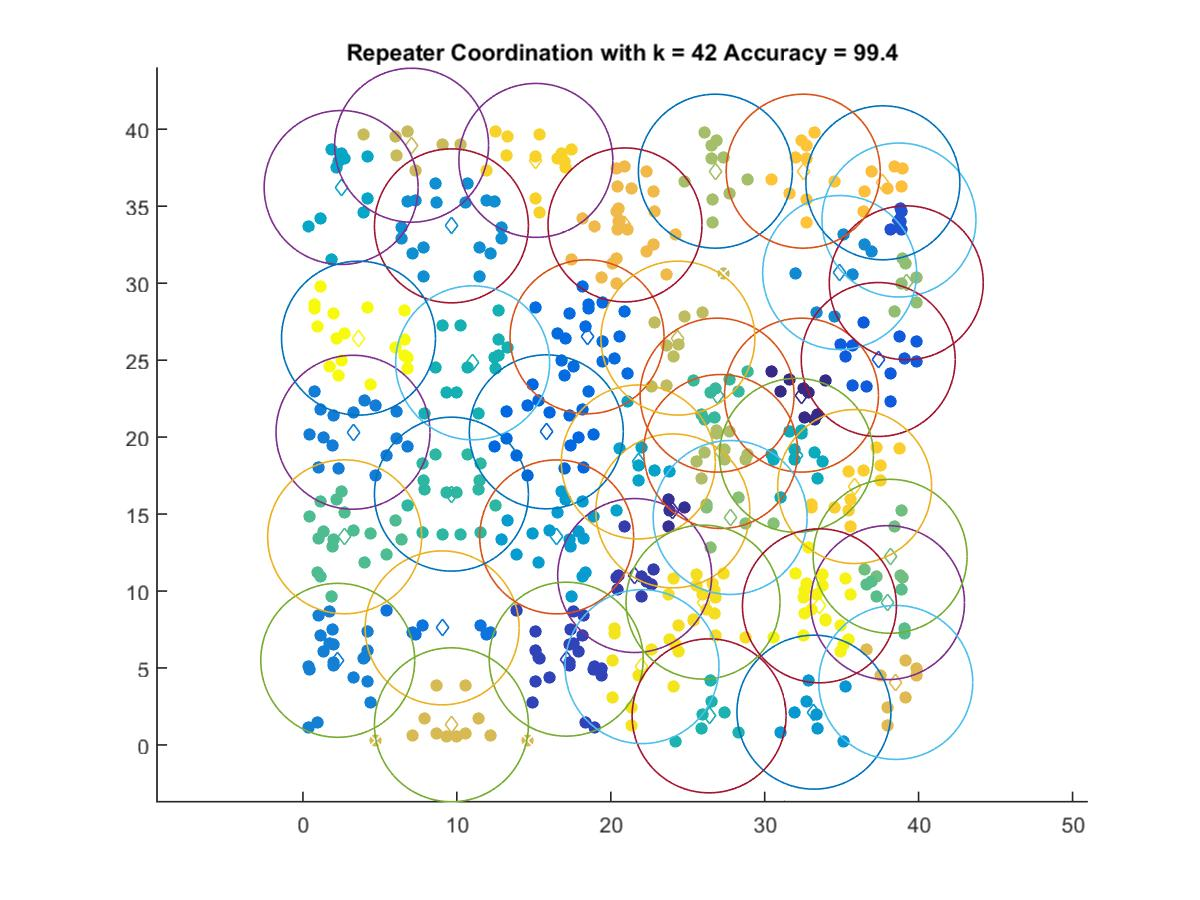

The file beside this chart, header and first rows:
32.391, 22.726
24.03, 15.21
21.55, 11.01
17.11, 5.573
38.72, 34.1
37.38, 25.04
15.81, 20.34
18.46, 26.52
9.044, 7.606
3.255, 20.32
2.263, 5.498
34.87, 30.69
9.649, 33.72
33.2, 2.131
16.49, 13.52
21.79, 18.39
2.484, 36.21
32.06, 18.82
11.03, 24.83
26.39, 1.891
9.649, 16.29
26.91, 22.73
2.713, 13.52
37.98, 9.248
38.15, 12.26
27.76, 14.78
39.2, 30.02
26.8, 37.28
27.14, 19.07
24.36, 26.43
7.061, 38.96
9.649, 1.311
38.52, 4.062
20.92, 33.78
37.68, 36.52
32.5, 37.28
35.84, 16.79
15.13, 37.98
26, 9.28
22.03, 5.089
33.56, 9.039
3.611, 26.43
